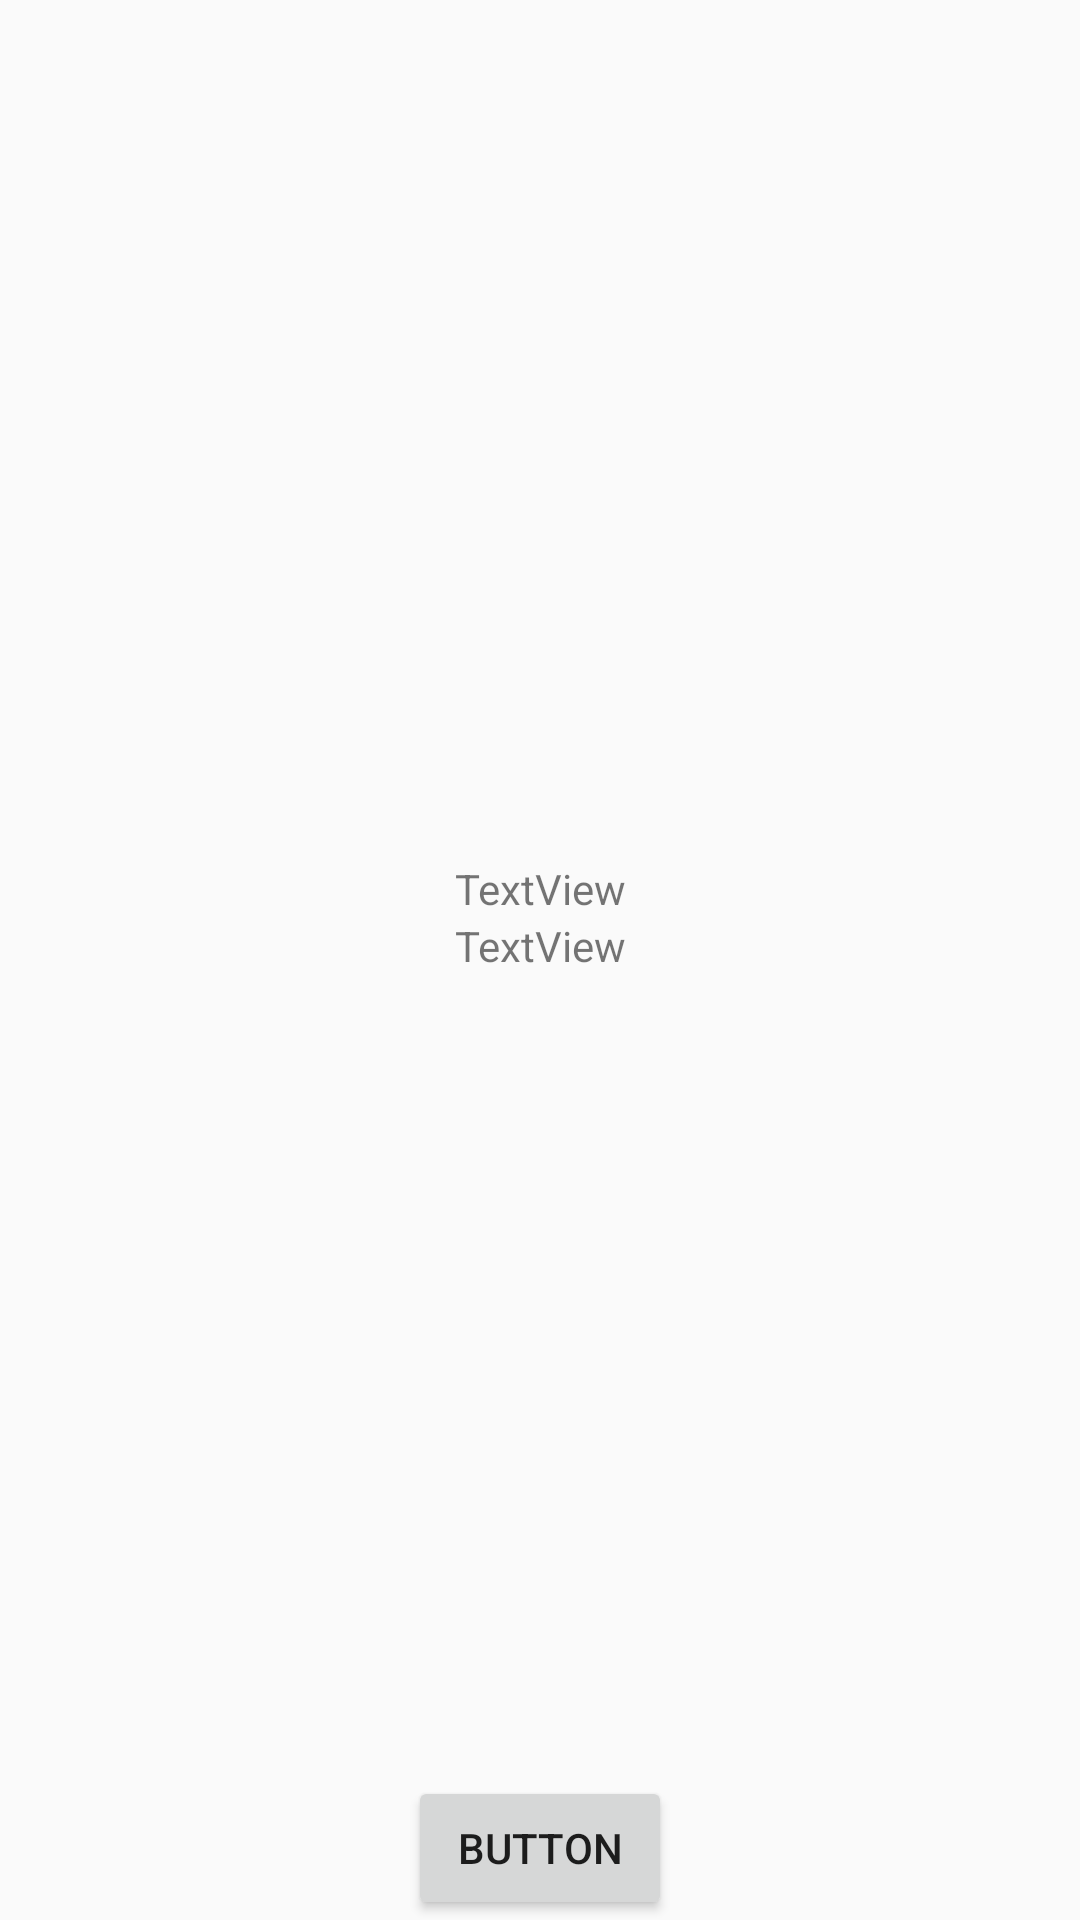

Reconstruct the res/layout file that produces this screen, plus the resources it refers to.
<!-- AndroidManifest.xml: application theme Theme.Kabukabu -->
<!-- res/layout/activity_second.xml -->
<?xml version="1.0" encoding="utf-8"?>
<androidx.constraintlayout.widget.ConstraintLayout xmlns:android="http://schemas.android.com/apk/res/android"
    xmlns:app="http://schemas.android.com/apk/res-auto"
    xmlns:tools="http://schemas.android.com/tools"
    android:layout_width="match_parent"
    android:layout_height="match_parent">

    <Button
        android:id="@+id/button2"
        android:layout_width="wrap_content"
        android:layout_height="wrap_content"
        android:text="Button"
        app:layout_constraintBottom_toBottomOf="parent"
        app:layout_constraintEnd_toEndOf="parent"
        app:layout_constraintStart_toStartOf="parent" />

    <TextView
        android:id="@+id/textView1"
        android:layout_width="wrap_content"
        android:layout_height="wrap_content"
        android:text="TextView"
        app:layout_constraintBottom_toTopOf="@+id/button2"
        app:layout_constraintEnd_toEndOf="parent"
        app:layout_constraintStart_toStartOf="parent"
        app:layout_constraintTop_toTopOf="parent" />

    <TextView
        android:id="@+id/textView2"
        android:layout_width="wrap_content"
        android:layout_height="wrap_content"
        android:text="TextView"
        app:layout_constraintEnd_toEndOf="@+id/textView1"
        app:layout_constraintTop_toBottomOf="@+id/textView1" />

</androidx.constraintlayout.widget.ConstraintLayout>
<!-- resources referenced by this layout -->
<resources>
  <style name="Theme.Kabukabu" parent="Theme.AppCompat.Light.NoActionBar">
          
          <item name="colorPrimary">@color/purple_500</item>
          <item name="colorPrimaryVariant">@color/purple_700</item>
          <item name="colorOnPrimary">@color/white</item>
          
          <item name="colorSecondary">@color/teal_200</item>
          <item name="colorSecondaryVariant">@color/teal_700</item>
          <item name="colorOnSecondary">@color/black</item>
          
          <item name="android:statusBarColor" tools:targetApi="l">?attr/colorPrimaryVariant</item>
          
      </style>
  <color name="purple_500">#FF6200EE</color>
  <color name="purple_700">#FF3700B3</color>
  <color name="white">#FFFFFFFF</color>
  <color name="teal_200">#FF03DAC5</color>
  <color name="teal_700">#FF018786</color>
  <color name="black">#FF000000</color>
</resources>
